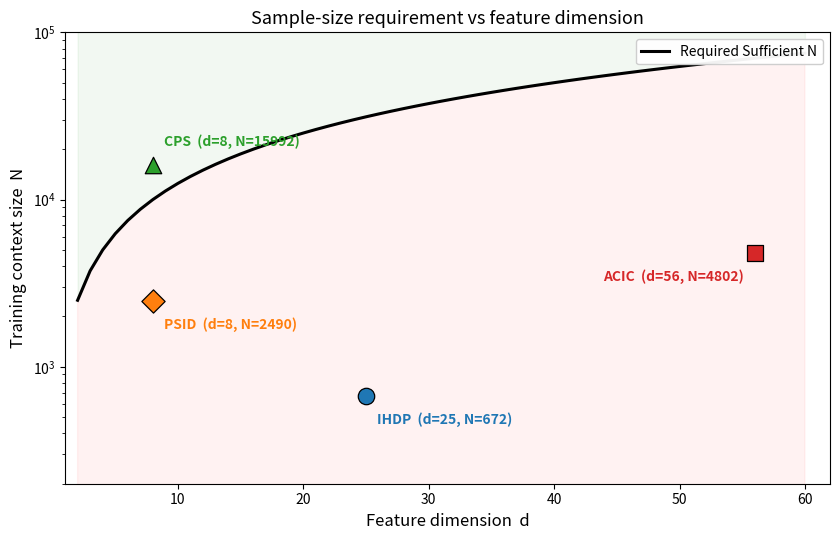

The script that saved this image: (Note: this script raises an exception after producing the figure.)
"""Sample-size-requirement plot: N = 1250·d line vs real benchmarks.

x-axis: feature dimension d ∈ [2, 60]
y-axis: training context size N (log scale — 2500 to 75000 is a wide range)

Line: N = 1250 · d (labelled "Required Sufficient N").
Dots: (d, N) for each benchmark (IHDP, ACIC, CPS, PSID). Label next to each dot.

Adjust the `DATASETS` dict below if the exact (d, N) numbers for your
benchmarks differ from the defaults.

Usage:
    python n_vs_d/plot_n_vs_d.py                    # writes ./n_vs_d/n_vs_d.png
    python n_vs_d/plot_n_vs_d.py --out foo.png
"""
from __future__ import annotations
import argparse
import numpy as np


DATASETS = {
    # name:  (d, N, color, marker, label_pos: 'auto' or (dx, dy, ha, va))
    'IHDP':  dict(d=25, N=672,   color='#1f77b4', marker='o'),
    'ACIC':  dict(d=56, N=4802,  color='#d62728', marker='s',
                    label_pos=(-8, -12, 'right', 'top')),   # bottom-left of marker
    'CPS':   dict(d=8,  N=15992, color='#2ca02c', marker='^'),
    'PSID':  dict(d=8,  N=2490,  color='#ff7f0e', marker='D'),
}


def main():
    ap = argparse.ArgumentParser()
    ap.add_argument('--out', default='n_vs_d/n_vs_d.png')
    ap.add_argument('--slope', type=float, default=1250.0,
                     help='N = slope · d for the requirement line (default 1250)')
    ap.add_argument('--d-min', type=int, default=2)
    ap.add_argument('--d-max', type=int, default=60)
    args = ap.parse_args()

    import matplotlib
    matplotlib.use('Agg')
    import matplotlib.pyplot as plt

    d = np.arange(args.d_min, args.d_max + 1)
    N_line = args.slope * d

    fig, ax = plt.subplots(figsize=(8.5, 5.5))

    # Requirement line
    ax.plot(d, N_line, color='k', lw=2.2, label='Required Sufficient N')
    ax.fill_between(d, N_line, N_line[-1] * 5, color='green', alpha=0.05)
    ax.fill_between(d, 0.1, N_line, color='red', alpha=0.05)

    # Dataset dots
    for name, m in DATASETS.items():
        ax.scatter([m['d']], [m['N']],
                    s=140, color=m['color'], marker=m['marker'],
                    edgecolor='k', linewidth=0.9, zorder=5)
        # Position label — use explicit label_pos if given, else auto
        if 'label_pos' in m:
            dx, dy, ha, va = m['label_pos']
        else:
            y_below = m['N'] < args.slope * m['d']
            dx = 8
            dy = -12 if y_below else 12
            ha = 'left'
            va = 'top' if y_below else 'bottom'
        ax.annotate(f'{name}  (d={m["d"]}, N={m["N"]})',
                     (m['d'], m['N']),
                     textcoords='offset points',
                     xytext=(dx, dy), ha=ha, va=va, fontsize=10,
                     fontweight='bold', color=m['color'])

    ax.set_xlabel('Feature dimension  d', fontsize=12)
    ax.set_ylabel('Training context size  N', fontsize=12)
    ax.set_yscale('log')
    ax.set_xlim(args.d_min - 1, args.d_max + 2)
    ax.set_ylim(2e2, 1e5)
    ax.legend(loc='upper right', fontsize=10, framealpha=0.95)
    ax.set_title('Sample-size requirement vs feature dimension', fontsize=13)
    fig.tight_layout()
    fig.savefig(args.out, dpi=160, bbox_inches='tight')
    print(f'[saved] {args.out}')


if __name__ == '__main__':
    main()
